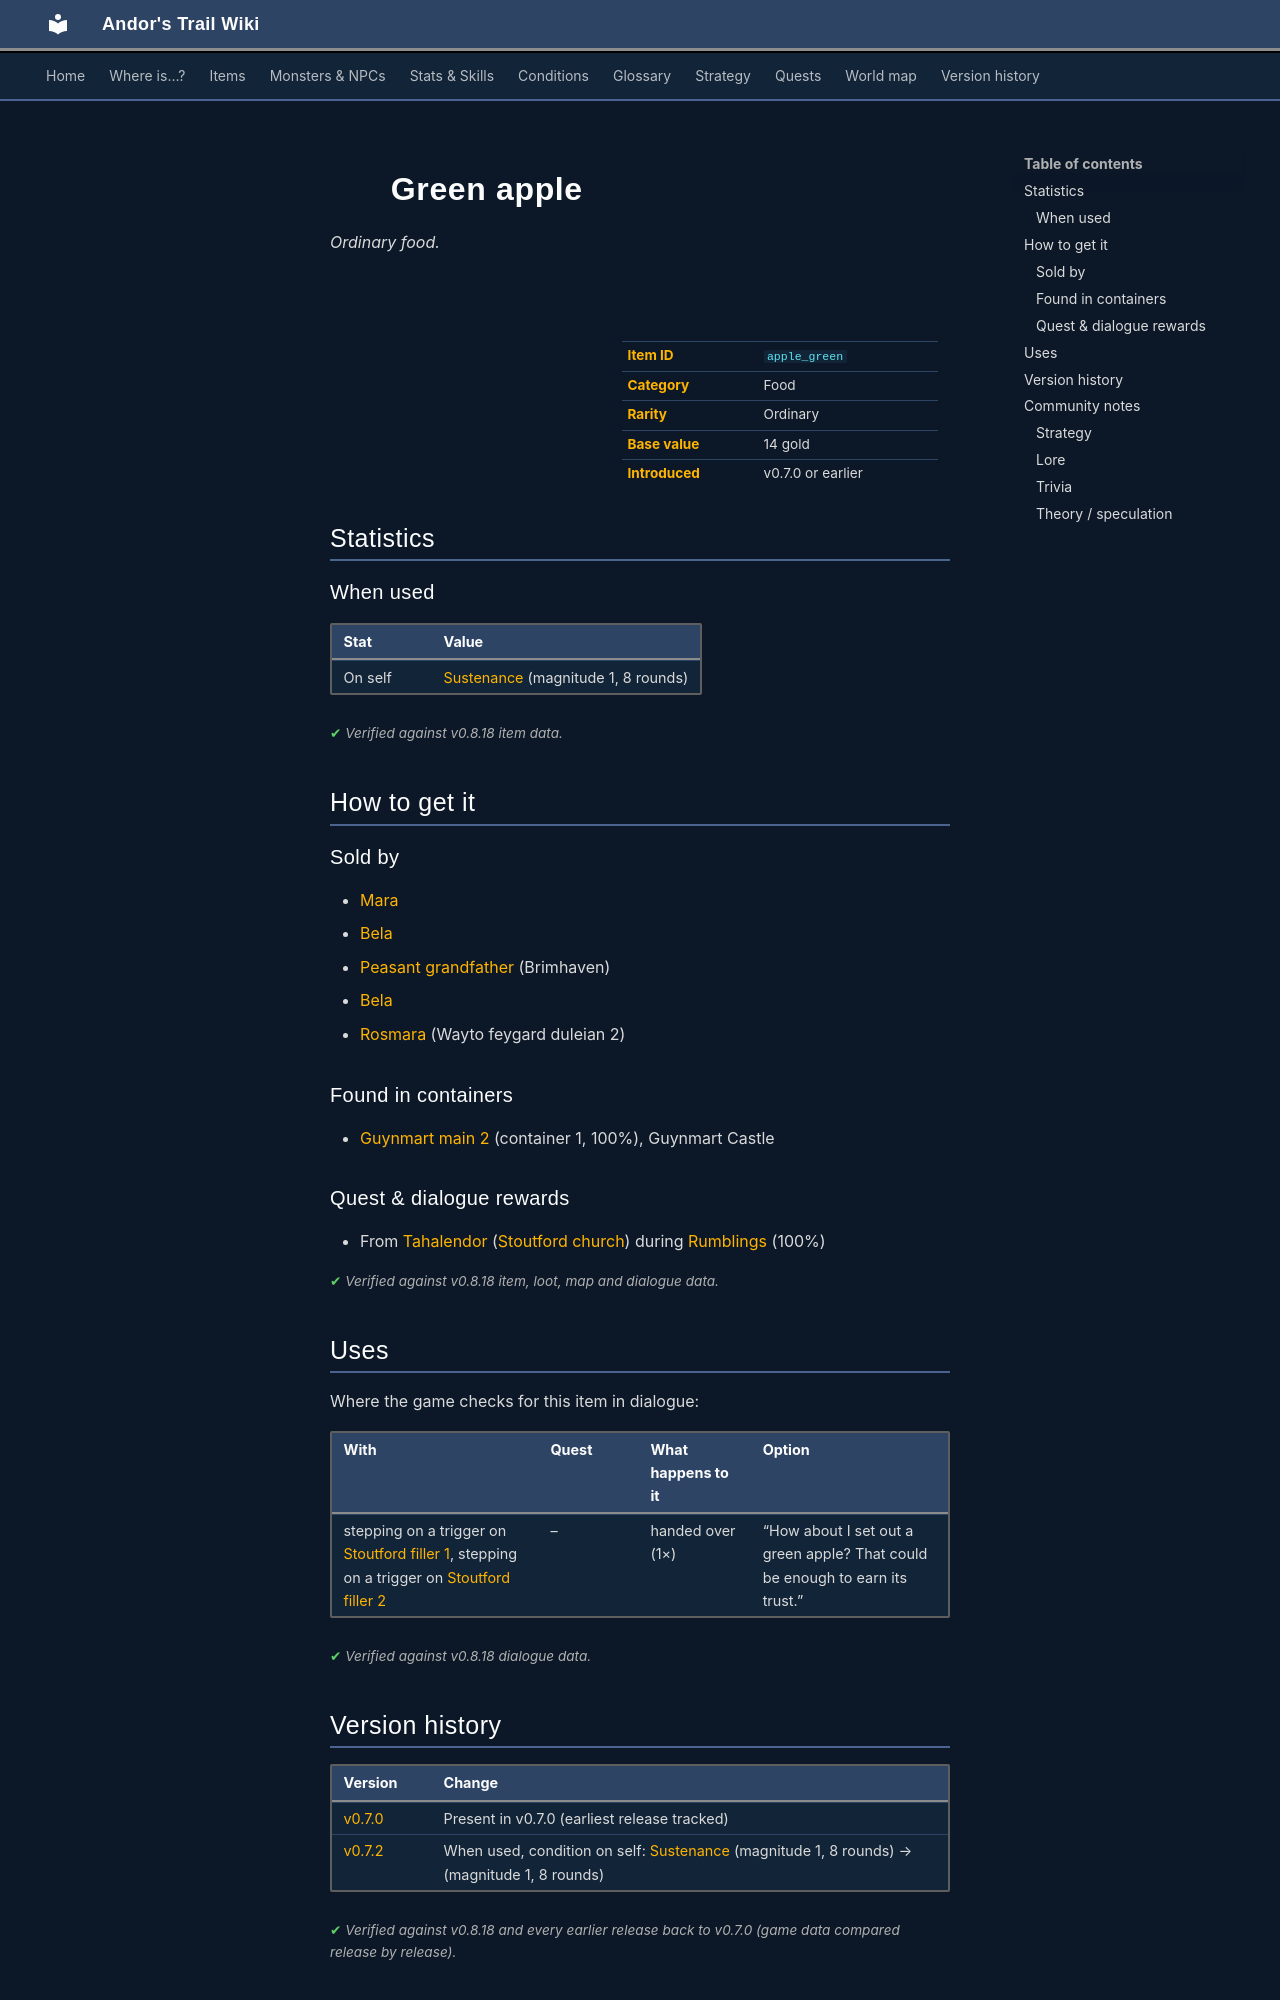

repository: asdfghjkl628/Andor-s-Trail-Wikiiii · page: items/apple_green/index.html · generator: mkdocs

---
description: "Green apple is a ordinary food in Andor's Trail. How to get it: shops, containers, quests and dialogue."
---

# ![](../assets/icons/items/items_consumables_2.png){ .sprite } Green apple

*Ordinary food.*

<div class="infobox" markdown>

<p class="ib-img"><img class="sprite" src="../../assets/icons/items/items_consumables_2.png" alt=""></p>

| | |
|---|---|
| **Item ID** | `apple_green` |
| **Category** | Food |
| **Rarity** | Ordinary |
| **Base value** | 14 gold |
| **Introduced** | v0.7.0 or earlier |

</div>

## Statistics

### When used

| Stat | Value |
|---|---|
| On self | [Sustenance](../conditions/food.md) (magnitude 1, 8 rounds) |

<p class="verified">Verified against v0.8.18 item data.</p>

## How to get it

### Sold by

- [Mara](../monsters/mara.md)
- [Bela](../monsters/bela.md)
- [Peasant grandfather](../monsters/brv_old_farmer.md) (Brimhaven)
- [Bela](../monsters/bela.md#v-bela_2)
- [Rosmara](../monsters/rosmara.md) (Wayto feygard duleian 2)

### Found in containers

- [Guynmart main 2](../maps/guynmart_main_2.md#container-0) (container 1, 100%), Guynmart Castle

### Quest & dialogue rewards

- From [Tahalendor](../monsters/tahalendor.md) ([Stoutford church](../maps/stoutford_church.md)) during [Rumblings](../quests/rumblings.md#stage-90) (100%)


<p class="verified">Verified against v0.8.18 item, loot, map and dialogue data.</p>

## Uses

Where the game checks for this item in dialogue:

| With | Quest | What happens to it | Option |
|---|---|---|---|
| stepping on a trigger on [Stoutford filler 1](../maps/stoutford_filler_1.md), stepping on a trigger on [Stoutford filler 2](../maps/stoutford_filler_2.md) | – | handed over (1×) | “How about I set out a green apple? That could be enough to earn its trust.” |

<p class="verified">Verified against v0.8.18 dialogue data.</p>


## Version history

| Version | Change |
|---|---|
| [v0.7.0](../versions/0.7.0.md) | Present in v0.7.0 (earliest release tracked) |
| [v0.7.2](../versions/0.7.2.md) | When used, condition on self: [Sustenance](../conditions/food.md) (magnitude 1, 8 rounds) → (magnitude 1, 8 rounds) |

<p class="verified">Verified against v0.8.18 and every earlier release back to v0.7.0 (game data compared release by release).</p>


## Community notes

<small>Written by players, not generated from game data. **Strategy**: how and when to use it · **Lore**: the in-world story · **Trivia**: real-world facts, references, development history · **Theory / speculation**: unconfirmed ideas; may just be unfinished content</small>

### Strategy

*No notes yet. Contributions are welcome: [add a note](https://github.com/asdfghjkl628/Andor-s-Trail-Wikiiii/new/main/notes/items?filename=apple_green.md&value=%23%23%20Strategy%0A%0A%3C%21--%20how%20and%20when%20to%20use%20it%20--%3E%0A%0A%23%23%20Lore%0A%0A%3C%21--%20the%20in-world%20story%20--%3E%0A%0A%23%23%20Trivia%0A%0A%3C%21--%20real-world%20facts%2C%20references%2C%20development%20history%20--%3E%0A%0A%23%23%20Theory%20/%20speculation%0A%0A%3C%21--%20unconfirmed%20ideas%3B%20may%20just%20be%20unfinished%20content%20--%3E%0A).*

### Lore

*No notes yet. Contributions are welcome: [add a note](https://github.com/asdfghjkl628/Andor-s-Trail-Wikiiii/new/main/notes/items?filename=apple_green.md&value=%23%23%20Strategy%0A%0A%3C%21--%20how%20and%20when%20to%20use%20it%20--%3E%0A%0A%23%23%20Lore%0A%0A%3C%21--%20the%20in-world%20story%20--%3E%0A%0A%23%23%20Trivia%0A%0A%3C%21--%20real-world%20facts%2C%20references%2C%20development%20history%20--%3E%0A%0A%23%23%20Theory%20/%20speculation%0A%0A%3C%21--%20unconfirmed%20ideas%3B%20may%20just%20be%20unfinished%20content%20--%3E%0A).*
